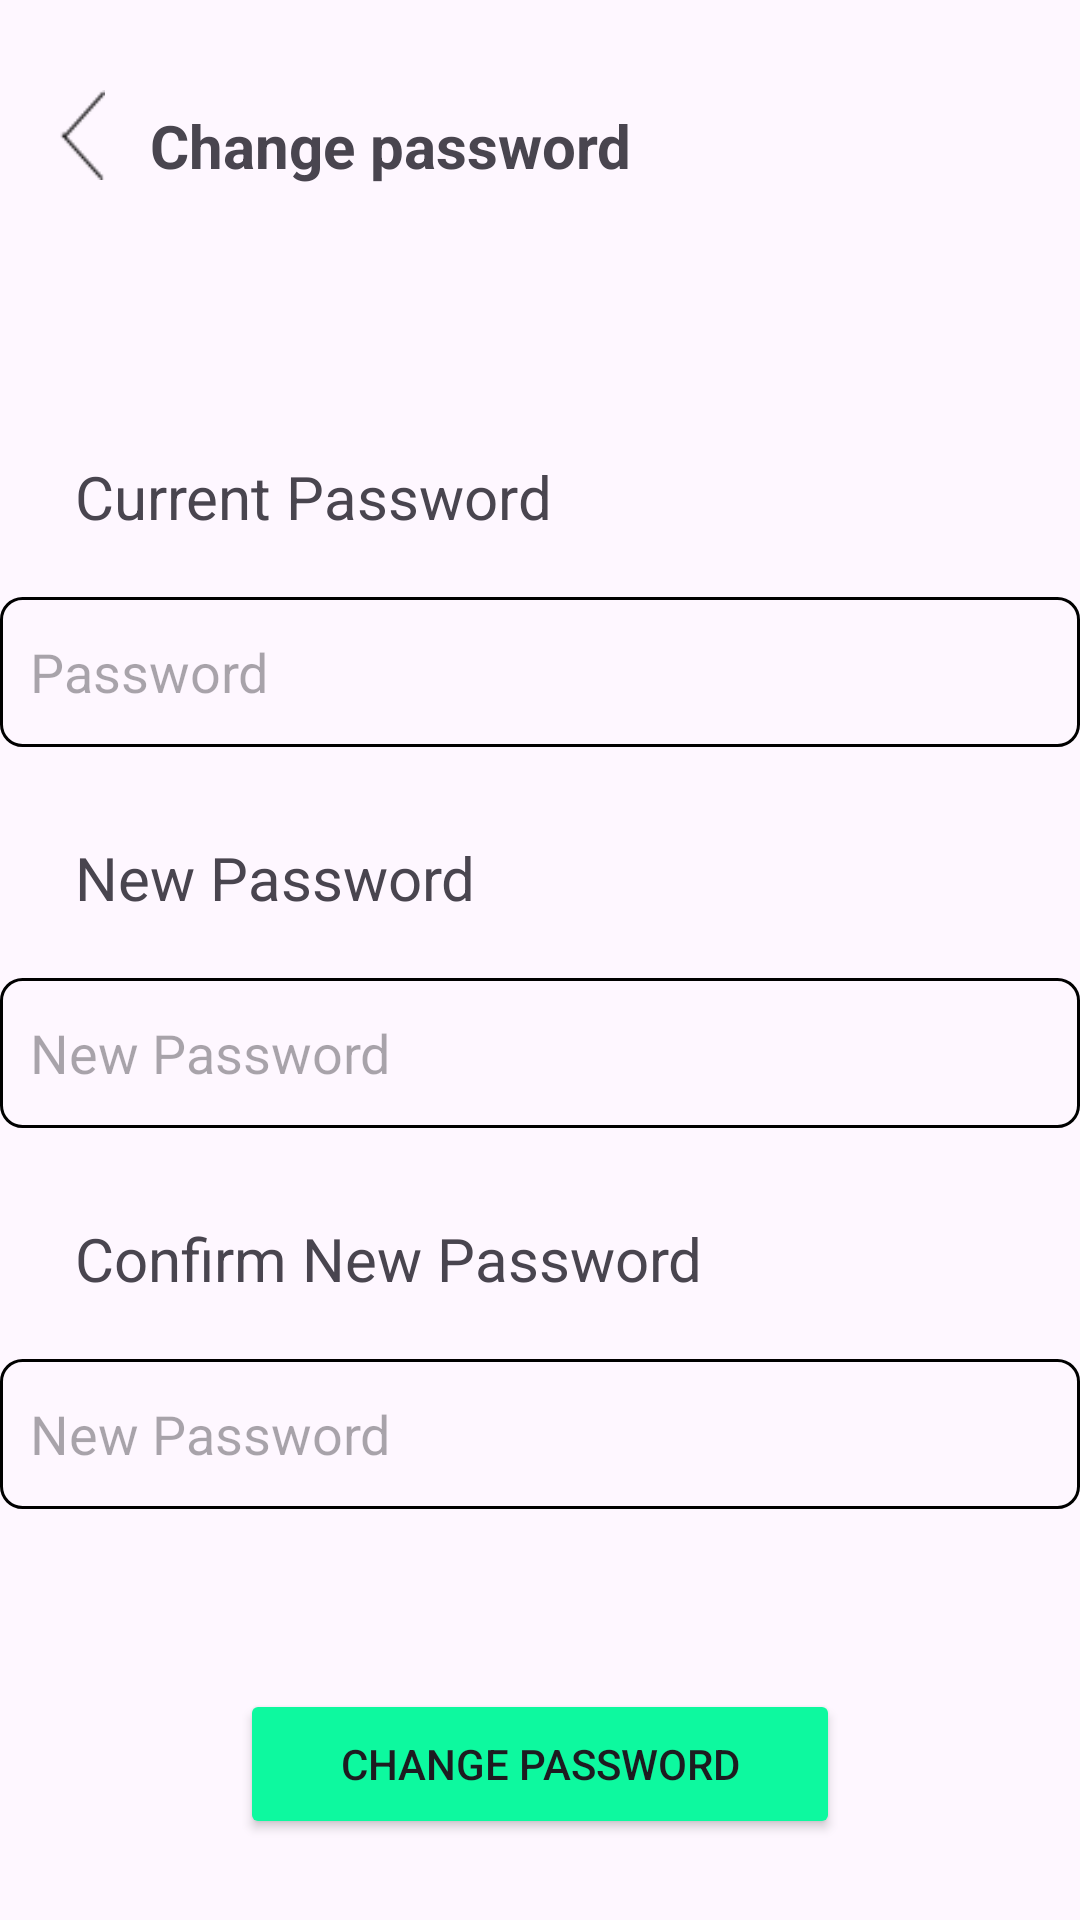

Reconstruct the res/layout file that produces this screen, plus the resources it refers to.
<!-- AndroidManifest.xml: application theme Theme.PoultryApp -->
<!-- res/layout/activity_changepassword.xml -->
<?xml version="1.0" encoding="utf-8"?>
<RelativeLayout xmlns:android="http://schemas.android.com/apk/res/android"
    xmlns:app="http://schemas.android.com/apk/res-auto"
    xmlns:tools="http://schemas.android.com/tools"
    android:layout_width="match_parent"
    android:layout_height="match_parent"
    tools:context=".changepassword">

    <ImageView
        android:id="@+id/backBTN"
        android:layout_width="15dp"
        android:layout_height="30dp"
        android:layout_marginLeft="20dp"
        android:layout_marginTop="30dp"
        android:background="@drawable/back3" />

    <TextView
        android:id="@+id/changeTXT"
        android:layout_width="200dp"
        android:layout_height="wrap_content"
        android:text="Change password"
        android:layout_toRightOf="@+id/backBTN"
        android:layout_marginTop="35dp"
        android:paddingLeft="15dp"
        android:textSize="20sp"
        android:textStyle="bold"
        />

    <TextView
        android:id="@+id/currentTXT"
        android:layout_width="200dp"
        android:layout_height="wrap_content"
        android:text="Current Password"
        android:layout_below="@+id/changeTXT"
        android:layout_marginTop="90dp"
        android:textSize="20sp"
        android:layout_marginLeft="25dp"

        />

    <EditText
        android:layout_width="370dp"
        android:layout_height="50dp"
        android:hint="Password"
        android:paddingLeft="10dp"
        android:layout_below="@+id/currentTXT"
        android:layout_centerHorizontal="true"
        android:layout_marginTop="20dp"
        android:background="@drawable/border"
        android:inputType="textPassword"
        android:id="@+id/passFill"
        />


    <TextView
        android:id="@+id/newpass"
        android:layout_width="200dp"
        android:layout_height="wrap_content"
        android:text="New Password"
        android:layout_below="@+id/passFill"
        android:layout_marginTop="30dp"
        android:textSize="20sp"
        android:layout_marginLeft="25dp"
        />

    <EditText
        android:layout_width="370dp"
        android:layout_height="50dp"
        android:hint="New Password"
        android:paddingLeft="10dp"
        android:layout_below="@+id/newpass"
        android:layout_centerHorizontal="true"
        android:layout_marginTop="20dp"
        android:background="@drawable/border"
        android:inputType="textPassword"
        android:id="@+id/newFill"
        />

    <TextView
        android:id="@+id/retype"
        android:layout_width="300dp"
        android:layout_height="wrap_content"
        android:text="Confirm New Password"
        android:layout_below="@+id/newFill"
        android:layout_marginTop="30dp"
        android:textSize="20sp"
        android:layout_marginLeft="25dp"
        />

    <EditText
        android:layout_width="370dp"
        android:layout_height="50dp"
        android:hint="New Password"
        android:paddingLeft="10dp"
        android:layout_below="@+id/retype"
        android:layout_centerHorizontal="true"
        android:layout_marginTop="20dp"
        android:background="@drawable/border"
        android:inputType="textPassword"
        android:id="@+id/confirm"
        />

    <Button
        android:id="@+id/signupBTN"
        android:layout_width="200dp"
        android:layout_height="50dp"
        android:text="Change Password"
        android:layout_below="@+id/confirm"
        android:layout_marginTop="60dp"
        android:layout_centerHorizontal="true"
        android:backgroundTint="#0df99f"
        />




</RelativeLayout>
<!-- resources referenced by this layout -->
<resources>
  <!-- drawable back3: png bitmap (drawable, 166 bytes) -->
  <!-- drawable border (drawable) -->
  <?xml version="1.0" encoding="utf-8"?>
  <shape xmlns:android="http://schemas.android.com/apk/res/android"
      android:shape="rectangle" >
  
      
  
  
      
      <stroke
          android:width="1dp"
          android:color="@color/black" >
      </stroke>
  
      
      <corners
          android:radius="7dp"   >
      </corners>
  
  
  </shape>
  <style name="Theme.PoultryApp" parent="Base.Theme.PoultryApp" />
  <style name="Base.Theme.PoultryApp" parent="Theme.Material3.DayNight.NoActionBar">
          
          
      </style>
  <!-- not gathered from this repository: default colours our renderer supplied (Android Studio template values) -->
  <color name="black">#FF000000</color>
</resources>
